The GitHub repository SlyWater/neuro_labs contains a labelled image folder "data" with 3 categories: onigiri, rolls, sushi. Examples follow, each with its label.

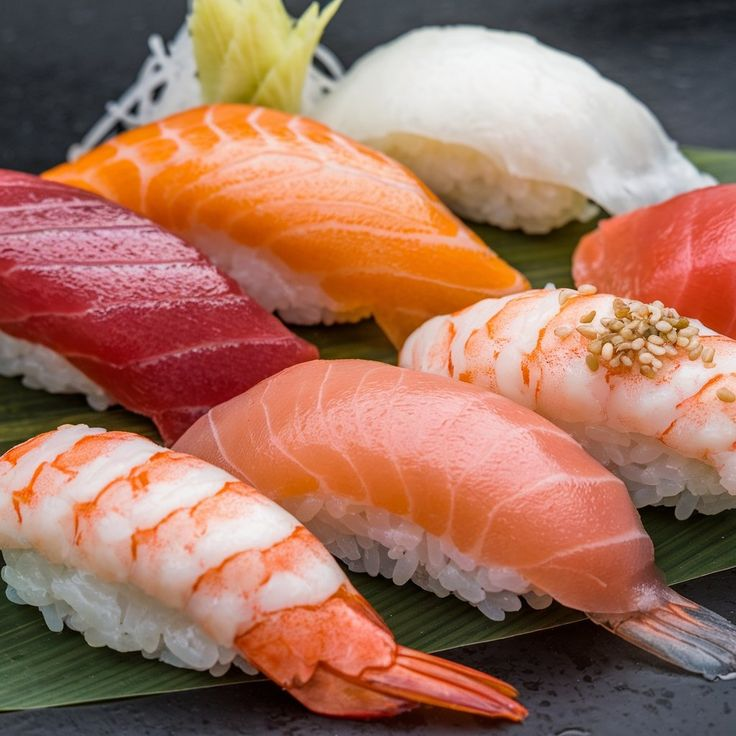
Label: sushi

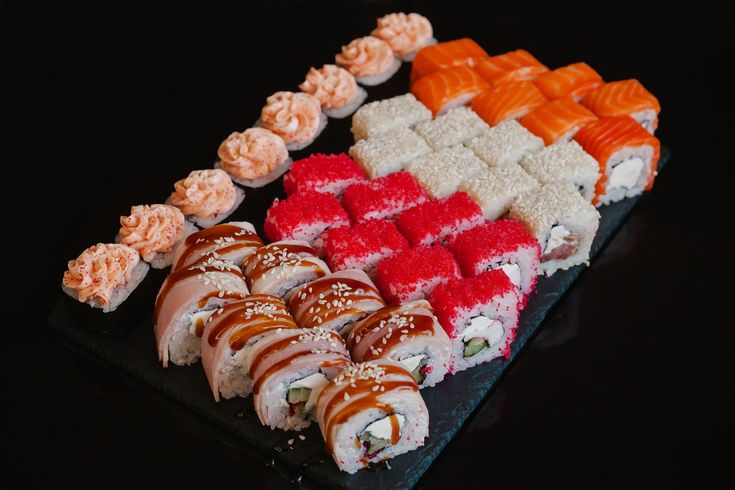
Label: rolls

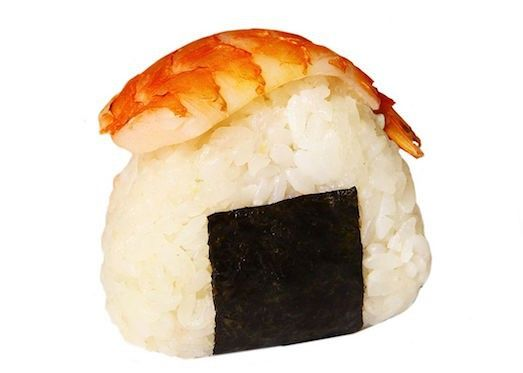
Label: onigiri

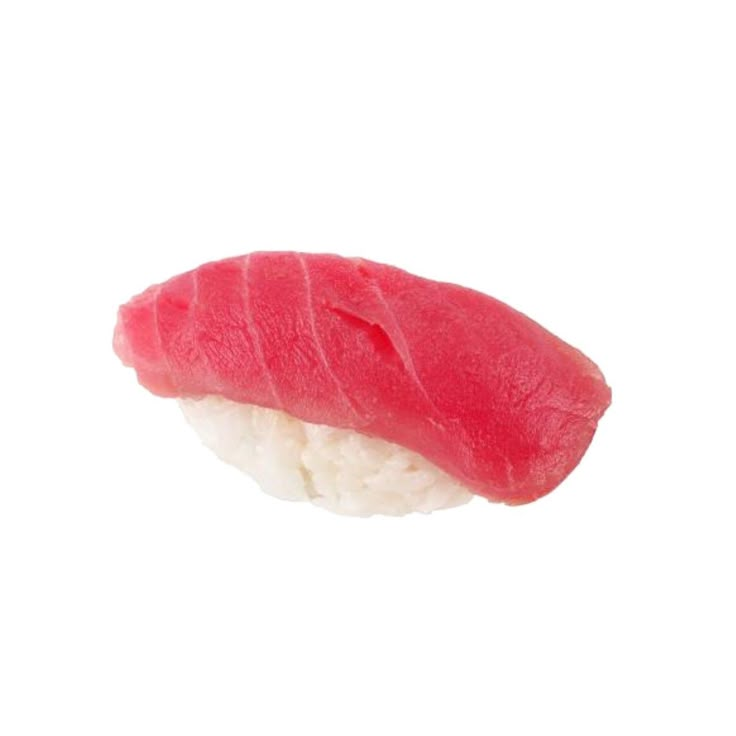
Label: sushi

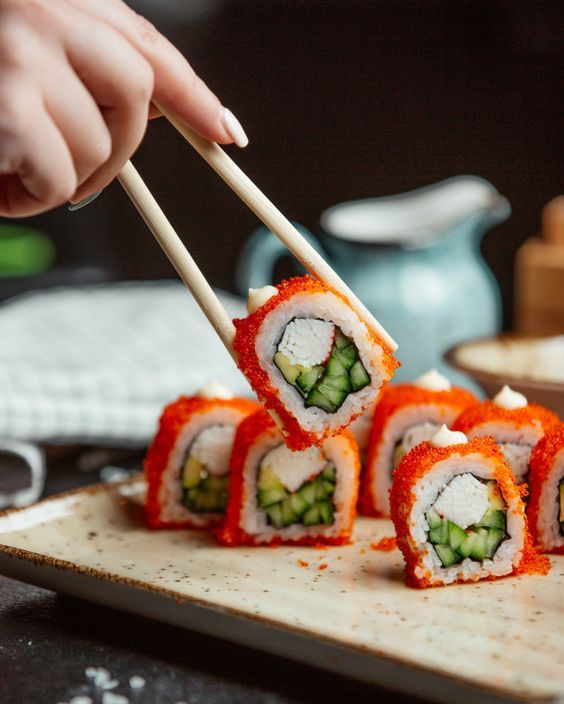
Label: rolls

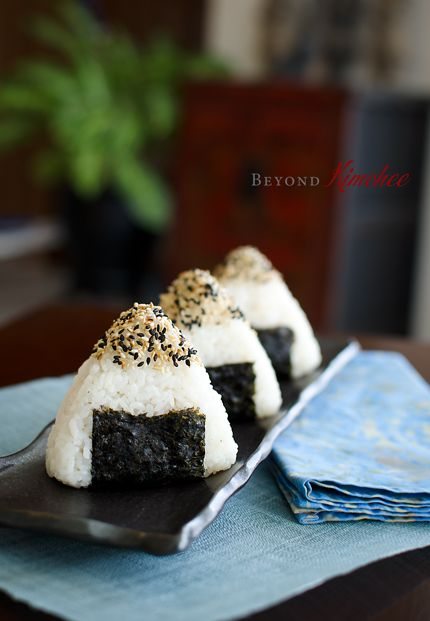
Label: onigiri
